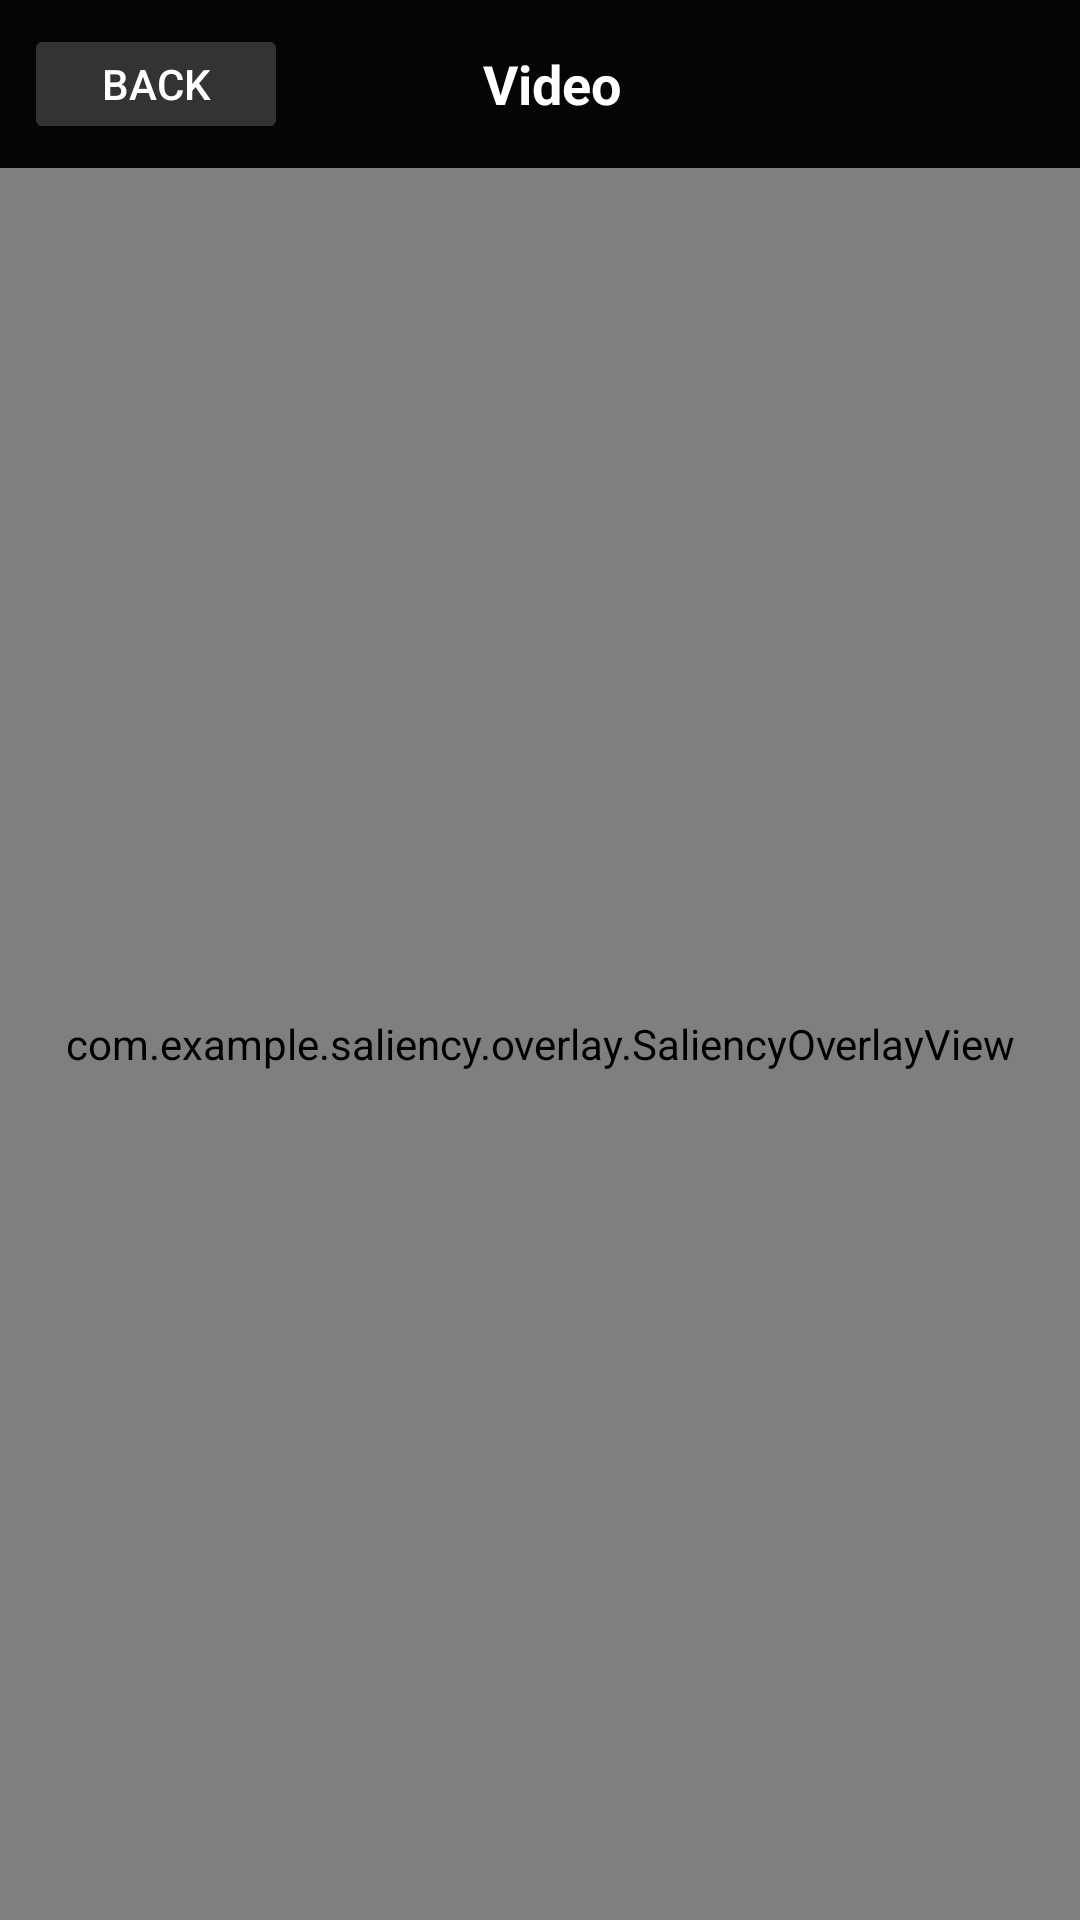

Produce the Android XML layout that renders to this screen, including the resource entries it uses.
<!-- AndroidManifest.xml: application theme Theme.App -->
<!-- res/layout/activity_player.xml -->
<?xml version="1.0" encoding="utf-8"?>
<LinearLayout
    xmlns:android="http://schemas.android.com/apk/res/android"
    xmlns:app="http://schemas.android.com/apk/res-auto"
    android:layout_width="match_parent"
    android:layout_height="match_parent"
    android:orientation="vertical"
    android:background="#050505">

    <LinearLayout
        android:layout_width="match_parent"
        android:layout_height="56dp"
        android:orientation="horizontal"
        android:gravity="center_vertical"
        android:padding="8dp">

        <Button
            android:id="@+id/btn_back"
            android:layout_width="wrap_content"
            android:layout_height="wrap_content"
            android:text="Back"
            android:backgroundTint="#333333"
            android:textColor="#FFFFFF"/>

        <TextView
            android:id="@+id/txt_video_title"
            android:layout_width="0dp"
            android:layout_height="wrap_content"
            android:layout_weight="1"
            android:textColor="#FFFFFF"
            android:textSize="18sp"
            android:textStyle="bold"
            android:gravity="center"
            android:text="Video"/>

        <View
            android:layout_width="80dp"
            android:layout_height="wrap_content"/>

    </LinearLayout>

    <FrameLayout
        android:layout_width="match_parent"
        android:layout_height="0dp"
        android:layout_weight="1">

        
        <androidx.media3.ui.PlayerView
            android:id="@+id/player_view"
            android:layout_width="match_parent"
            android:layout_height="match_parent"
            android:background="#000000"
            app:surface_type="texture_view"/>

        <com.example.saliency.overlay.SaliencyOverlayView
            android:id="@+id/overlay_view"
            android:layout_width="match_parent"
            android:layout_height="match_parent"
            android:clickable="false"
            android:focusable="false" />

    </FrameLayout>


</LinearLayout>
<!-- resources referenced by this layout -->
<resources>
  <style name="Theme.App" parent="Theme.MaterialComponents.DayNight.NoActionBar">
          <item name="colorPrimary">#00FF64</item>
          <item name="colorPrimaryVariant">#00CC50</item>
          <item name="colorOnPrimary">#000000</item>
          <item name="android:windowBackground">#050505</item>
      </style>
</resources>
